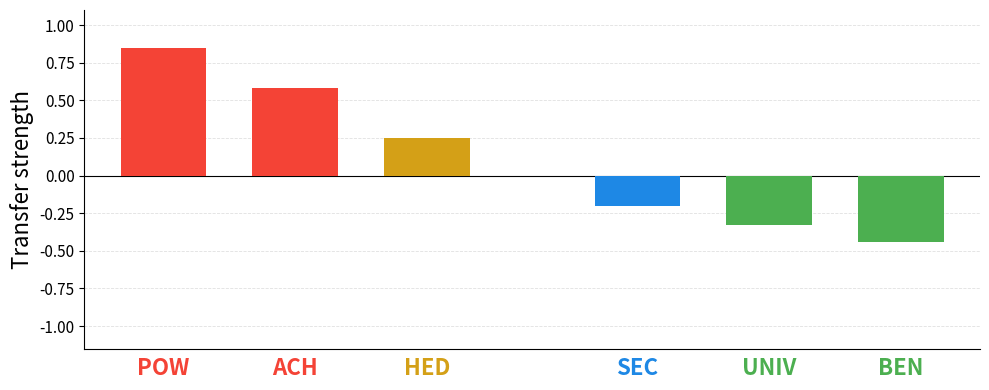

Source code (Python):
import matplotlib as mpl
import matplotlib.pyplot as plt
import numpy as np
from matplotlib.patches import Patch


HIGHER_ORDER_GROUPS = {
    "Openness to Change": [
        "Self-direction: thought", "Self-direction: action", "Stimulation", "Hedonism",
    ],
    "Self-Enhancement": [
        "Achievement", "Power: dominance", "Power: resources", "Face",
    ],
    "Conservation": [
        "Security: personal", "Security: societal", "Tradition",
        "Conformity: rules", "Conformity: interpersonal", "Humility",
    ],
    "Self-Transcendence": [
        "Benevolence: dependability", "Benevolence: caring",
        "Universalism: concern", "Universalism: nature",
        "Universalism: tolerance", "Universalism: objectivity",
    ],
}

GROUP_COLORS = {
    "Openness to Change": "#D4A017",
    "Self-Enhancement":   "#F44336",
    "Conservation":       "#1E88E5",
    "Self-Transcendence": "#4CAF50",
}


def value_to_group(value):
    for group, members in HIGHER_ORDER_GROUPS.items():
        if value in members:
            return group
    return "Unknown"


# Alternative trend: values dip in the middle, then rebound on the right.
DISPLAY_ITEMS = [
    ("Power: dominance", "POW", 0.85, 0.0),
    ("Achievement", "ACH", 0.58, 1.0),
    ("Hedonism", "HED", 0.25, 2.0),
    ("Security: personal", "SEC", -0.20, 3.6),
    ("Universalism: concern", "UNIV", -0.33, 4.6),
    ("Benevolence: caring", "BEN", -0.44, 5.6),
]

values = [item[0] for item in DISPLAY_ITEMS]
labels = [item[1] for item in DISPLAY_ITEMS]
heights = [item[2] for item in DISPLAY_ITEMS]
x = np.array([item[3] for item in DISPLAY_ITEMS])
colors = [GROUP_COLORS[value_to_group(v)] for v in values]

mpl.rcParams.update({
    "font.family": "sans-serif",
    "axes.spines.top": False,
    "axes.spines.right": False,
    "pdf.fonttype": 42,
})

fig, ax = plt.subplots(figsize=(10, 4))
ax.bar(x, heights, color=colors, width=0.65, edgecolor="none", zorder=3)

ax.axhline(0, color="black", linewidth=0.8, zorder=2)
ax.set_xticks(x)
ax.set_xticklabels(labels, fontsize=16, fontweight="bold")
for tick, color in zip(ax.get_xticklabels(), colors):
    tick.set_color(color)

ax.tick_params(axis="x", length=0, pad=6)
ax.tick_params(axis="y", labelsize=11)
ax.set_ylabel("Transfer strength", fontsize=16)
ax.set_xlim(-0.6, 6.2)
ax.set_ylim(-1.15, 1.1)
ax.grid(axis="y", color="#e0e0e0", linewidth=0.6, linestyle="--", zorder=1)
ax.set_axisbelow(True)

legend_handles = [
    Patch(facecolor=GROUP_COLORS[group], label=group) for group in HIGHER_ORDER_GROUPS
]
# ax.legend(handles=legend_handles, loc="upper right", frameon=False, fontsize=16, ncol=2)

plt.tight_layout()
plt.savefig("transfer_strength_alt.pdf", bbox_inches="tight", pad_inches=0.05)
plt.savefig("transfer_strength_alt.png", bbox_inches="tight", pad_inches=0.05, dpi=300)
plt.show()
print("Saved transfer_strength_alt.pdf / .png")
